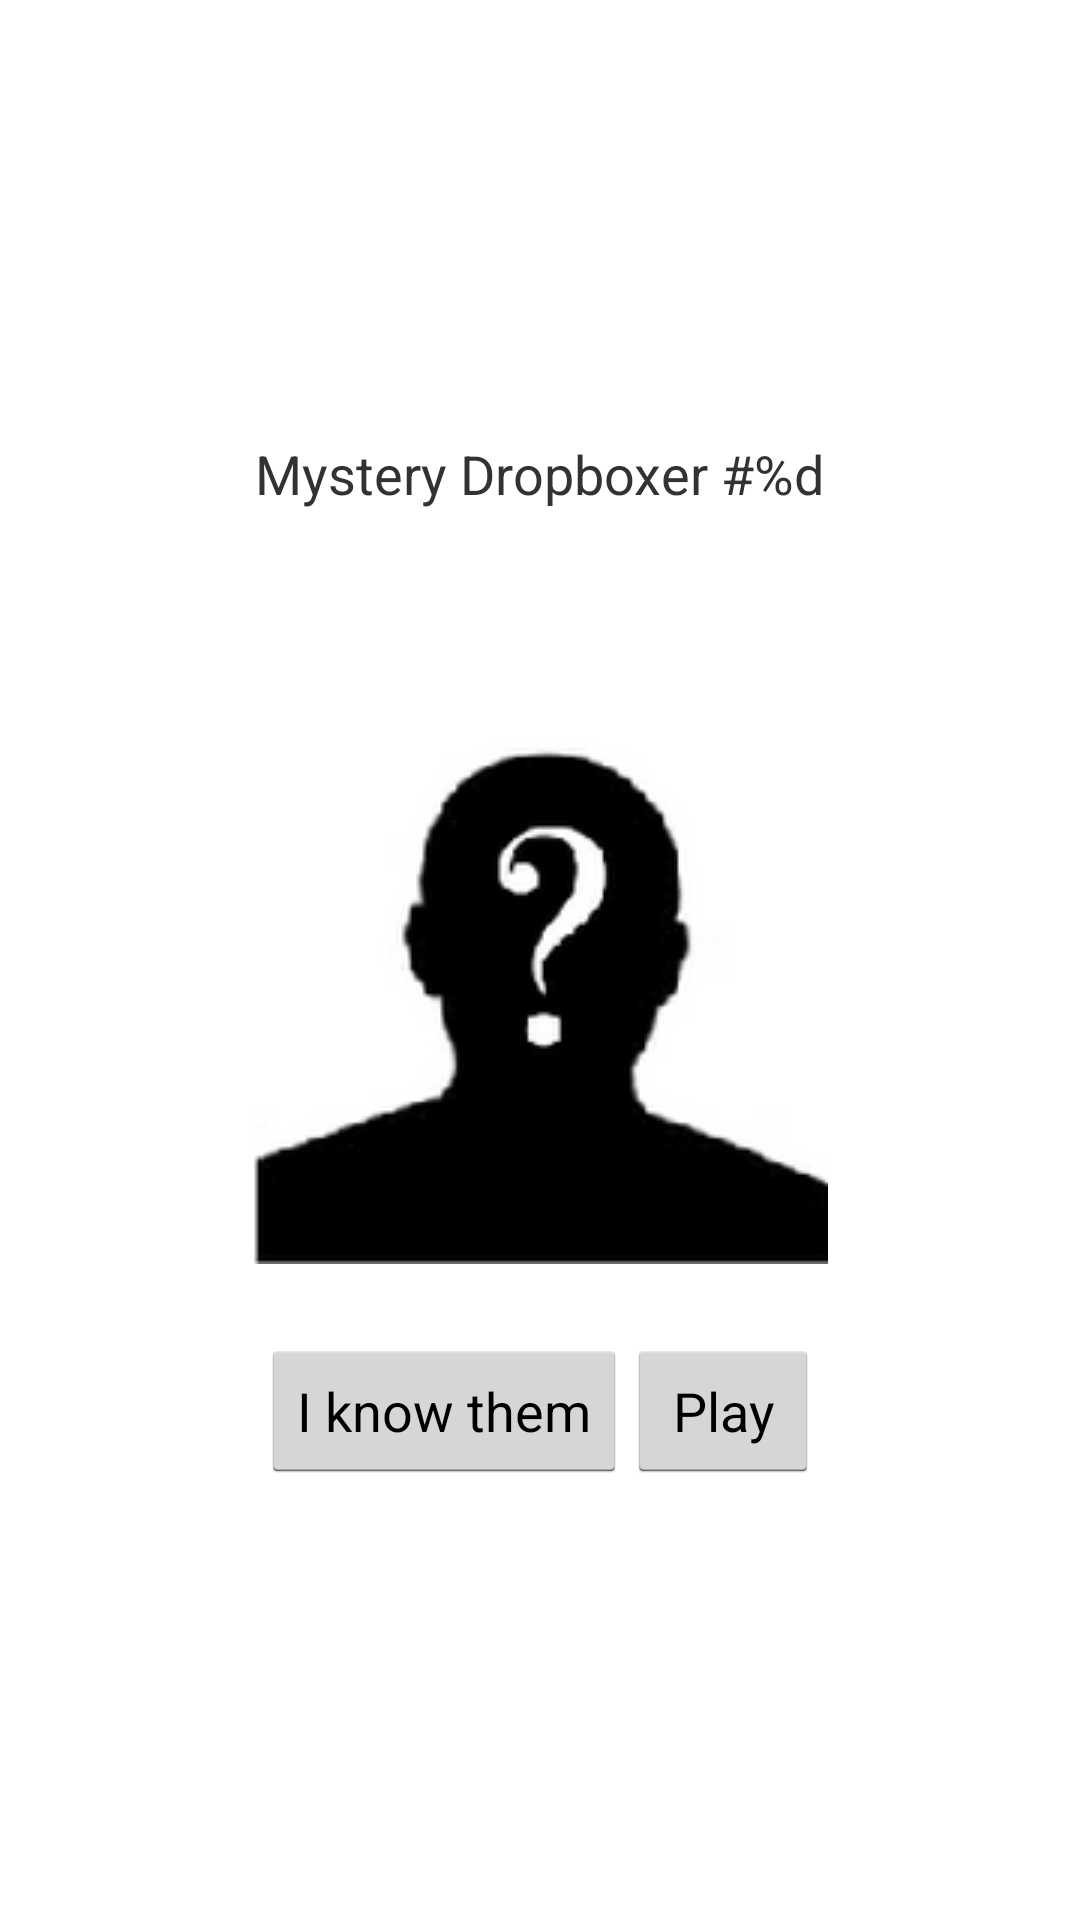

Here is an Android app screen rendered from its layout file. Give the layout XML and the strings, colors and styles it references.
<!-- AndroidManifest.xml: application theme AppTheme -->
<!-- res/layout/activity_play.xml -->
<LinearLayout xmlns:android="http://schemas.android.com/apk/res/android"
    xmlns:tools="http://schemas.android.com/tools"
    android:layout_width="match_parent"
    android:layout_height="match_parent"
    android:gravity="center"
    android:orientation="vertical"
    tools:context=".PlayActivity" >

    <TextView
        android:id="@+id/number_text"
        android:layout_width="wrap_content"
        android:layout_height="wrap_content"
        android:layout_marginBottom="20dp"
        android:text="@string/mystery_dropboxer_number"
        android:textSize="18sp" />

    <TextView
        android:id="@+id/clue_text"
        android:layout_width="wrap_content"
        android:layout_height="wrap_content"
        android:layout_marginBottom="20dp"
        android:gravity="center"
        android:textSize="22sp" />

    <ImageView
        android:layout_width="wrap_content"
        android:layout_height="wrap_content"
        android:src="@drawable/silhouette" />

    <LinearLayout
        android:layout_width="wrap_content"
        android:layout_height="wrap_content"
        android:layout_marginTop="25dp"
        android:orientation="horizontal" >

        <Button
            android:layout_width="wrap_content"
            android:layout_height="wrap_content"
            android:onClick="knowThemButtonClicked"
            android:text="I know them" />

        <Button
            android:layout_width="wrap_content"
            android:layout_height="wrap_content"
            android:onClick="playButtonClicked"
            android:text="Play" />
    </LinearLayout>

</LinearLayout>
<!-- resources referenced by this layout -->
<resources>
  <!-- drawable silhouette: png bitmap (drawable, 14433 bytes) -->
  <string name="mystery_dropboxer_number">Mystery Dropboxer #%d</string>
  <style name="AppTheme" parent="AppBaseTheme">
          <item name="android:windowNoTitle">true</item>
          
          <item name="android:windowBackground">@color/white</item>
          <item name="android:imageButtonStyle">@style/NoBackgroundStyle</item>
      </style>
  <style name="AppBaseTheme" parent="android:Theme.Light">
          
      </style>
  <color name="white">#FFFFFF</color>
  <style name="NoBackgroundStyle">
          <item name="android:background">@android:color/transparent</item>
      </style>
</resources>
